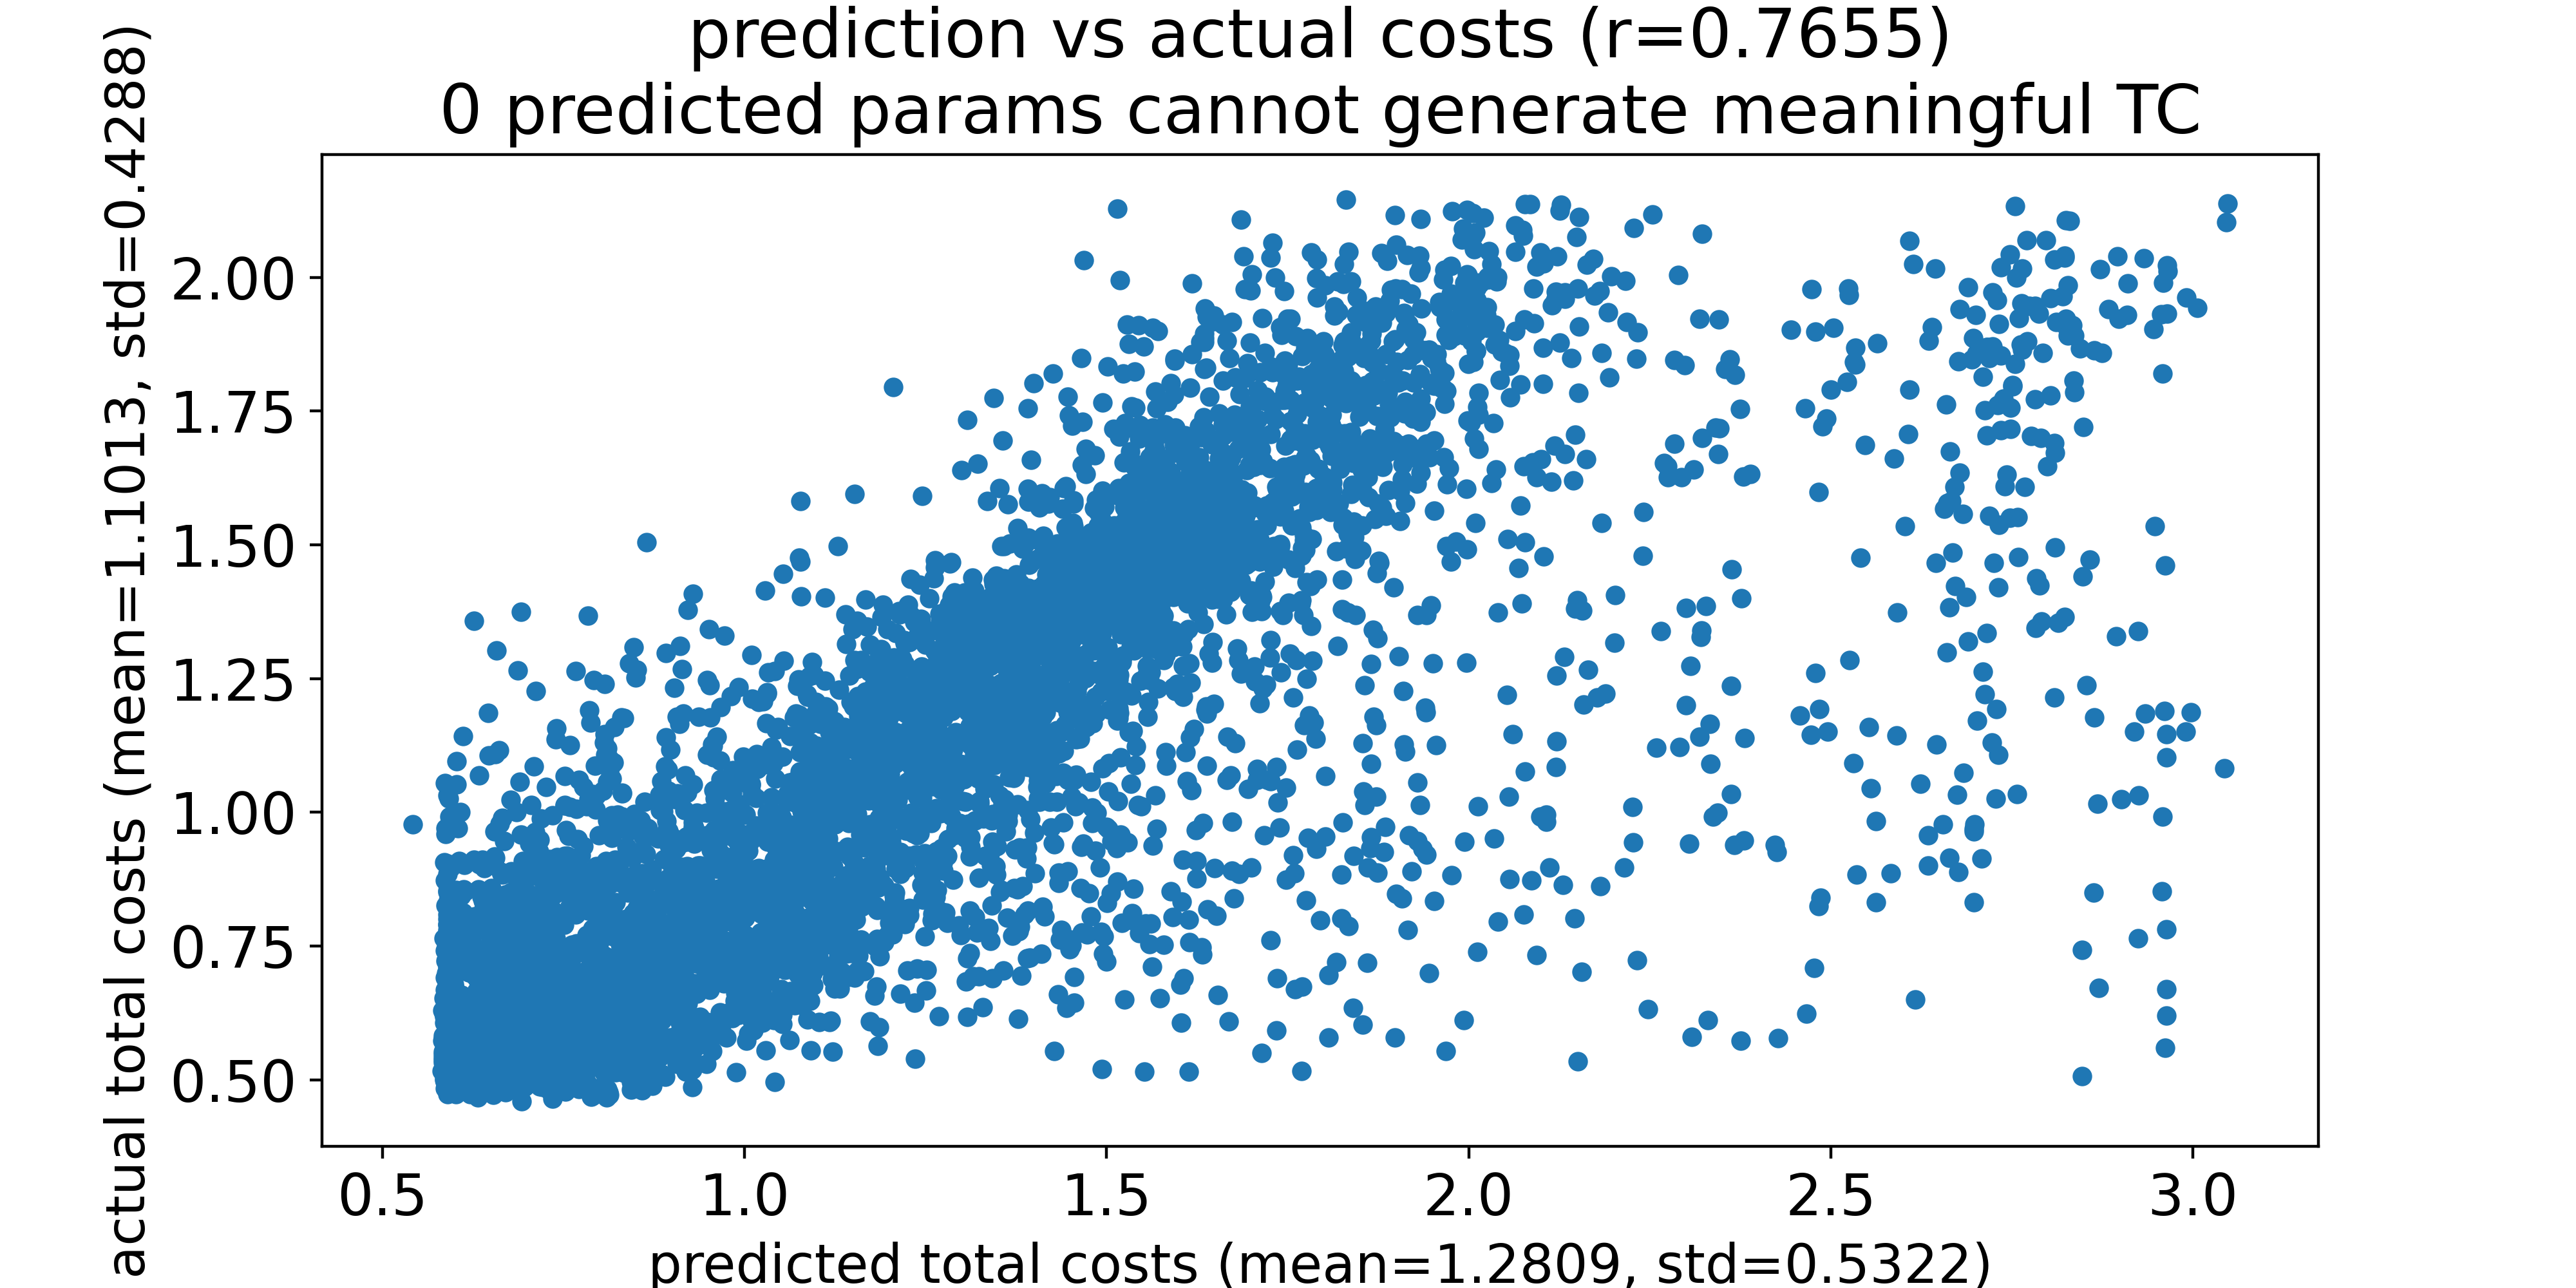

The file beside this chart, header and first rows:
predicted total costs, actual total costs
0.5419, 0.9771
0.5822, 0.5162
0.5828, 0.5727
0.5832, 0.5175
0.5832, 0.6293
0.5834, 0.5527
0.5834, 0.5372
0.5835, 0.5825
0.5835, 0.5317
0.5836, 0.5477
0.5838, 0.5421
0.5841, 0.5775
0.5843, 0.6237
0.5843, 0.7645
0.5846, 0.6527
0.5846, 0.5296
0.5846, 0.5182
0.5849, 0.5385
0.5852, 0.6181
0.5853, 0.9072
0.5854, 0.5235
0.5855, 0.5138
0.5857, 0.5346
0.5857, 0.5021
0.5857, 0.6066
0.5858, 0.4994
0.5858, 0.5095
0.5859, 0.6244
0.5859, 0.5666
0.586, 0.5832
0.5861, 0.6207
0.5862, 0.7417
0.5862, 0.484
0.5865, 0.6679
0.5865, 1.055
0.5866, 0.581
0.5866, 0.6909
0.5867, 0.8728
0.5867, 0.514
0.5868, 0.4957
0.5869, 0.5353
0.587, 0.7225
0.5871, 0.6143
0.5871, 0.9708
0.5872, 0.6231
0.5872, 0.5156
0.5872, 0.564
0.5873, 0.5773
0.5873, 0.5553
0.5873, 0.5168
0.5873, 0.8255
0.5875, 0.5719
0.5876, 0.9595
0.5877, 0.4894
0.5877, 0.5816
0.5878, 0.6119
0.5879, 0.5375
0.5882, 0.6165
0.5882, 0.7245
0.5882, 0.5161
... 5,092 more rows
